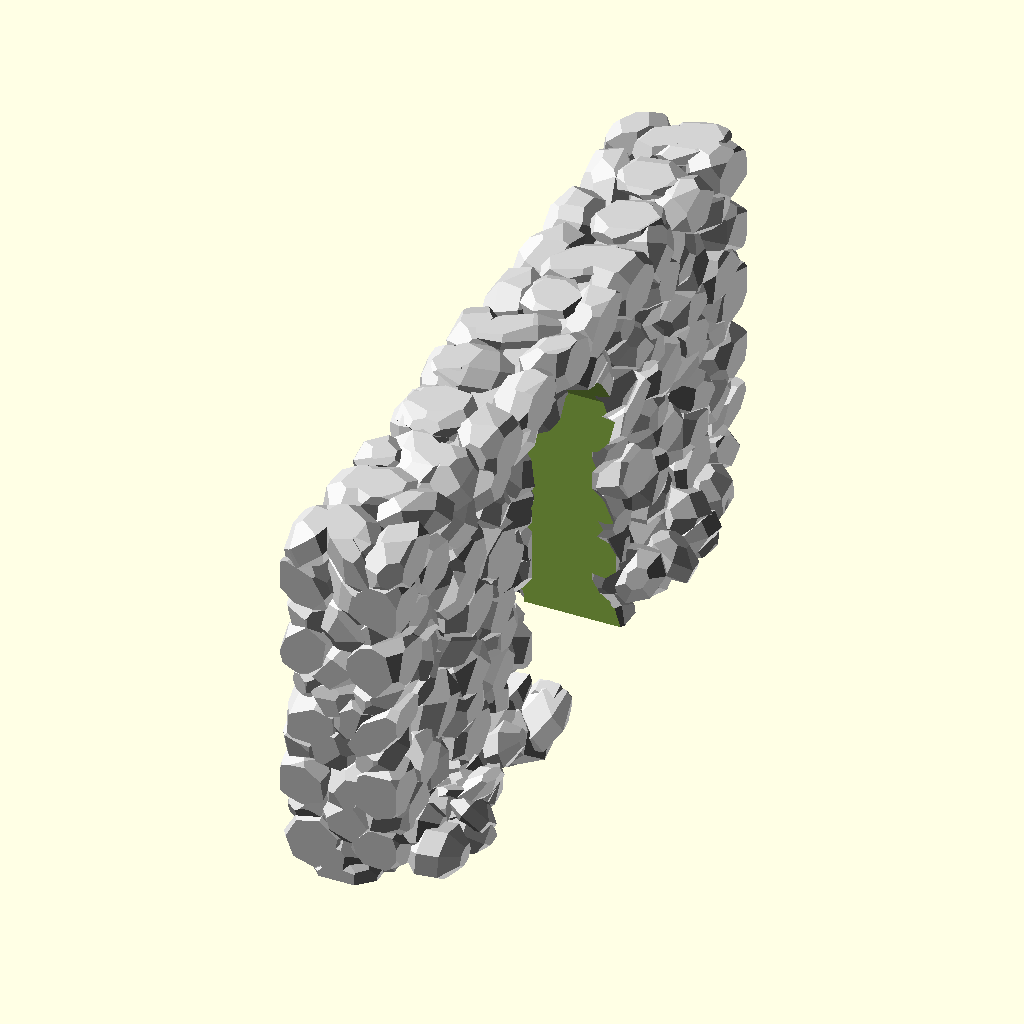
Cell 1 — every parameter at its default value.
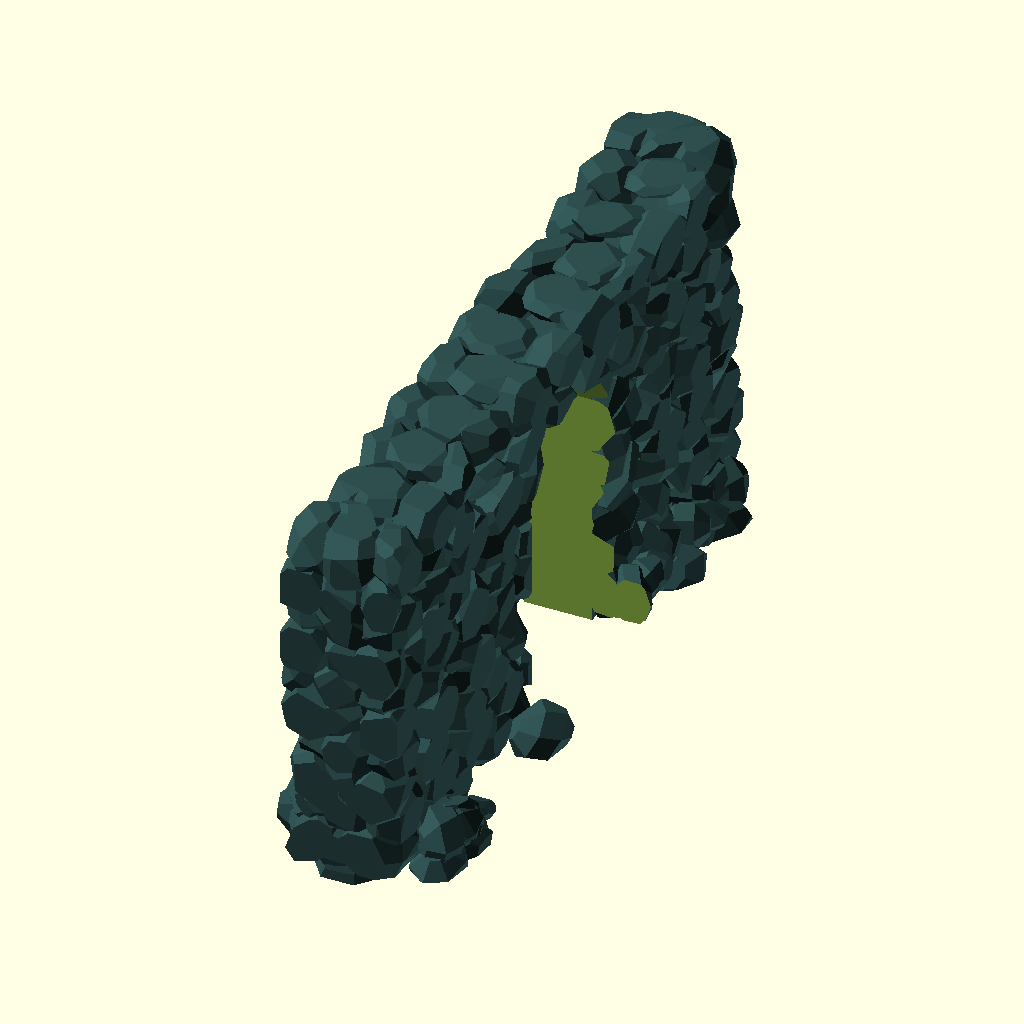
Cell 2 — n_colors set to 10, the other parameters unchanged.
All cells are drawn from the same view direction (rotation 55°, 0°, 25°, orthographic, colour scheme Cornfield), but the view is re-fitted for each cell, so position and scale can differ between cells as well as the parameter.
Source of the model, inputs/thingiverse/files/thing-857371/files/stonewalldoor.scad:

colors = ["Gainsboro", "LightGrey", "Silver", "DarkGray", "Gray",
"DimGray", "LightSlateGray", "SlateGray", "DarkSlateGray", "Black"];
n_colors = 5;

module stone(){ rotate([rands(0, 360, 1)[0],rands(0, 360, 1)[0],rands(0, 360, 1)[0]])resize([rands(3, 10, 1)[0],rands(3, 10, 1)[0],rands(3, 10, 1)[0]])
    //import("rock.stl", convexity=3);
    sphere(1, $fa=15, $fs=1); 
    }


module Wall( length, height)
{
    color( colors[rands(0, n_colors-1, 1)[0]])
	scale([0.2,0.2,0.20])  
     union() {
    intersection() {
    
    translate([-34,-22,0]) cube([68,length*40+38,height*20+15 ]) ;
   
    union() {
        translate([-20,10,0]) cube([40,length*40-20,height*20-5 ]) ;
		// Wall
		for( i = [1:height]) {
			for ( j = [0:length] ) {
				color( colors[rands(0, n_colors-1, 1)[0]])
                        translate([40/2+rands(-5, 5, 1)[0],j*40-(i%2)*10,i*20])
				resize([35,45,35]) stone();
                		translate([-40/2+rands(-5, 5, 1)[0],j*40-(i%2)*10,i*20])
				resize([35,45,35]) stone();
			}
		}
		
		// Top stones
		for (j = [0:length]) {
				color( colors[rands(0, n_colors-1, 1)[0]])
				translate([rands(-10, 10, 1)[0],j*40+rands(-5, 5, 1)[0],(height+.5)*20])
				resize([40,40,15]) stone();
		}
        
        	// end stones
		for (j = [0:height]) {
				color("Red")
				translate([0,-5,j*20])
				resize([40,40,40]) stone();
		}
            	// end stones
		for (j = [0:height]) {
				color("Red")
				translate([0,length*40-2,j*20])
				resize([40,40,40]) stone();
		}
	}}
		// Base stones
		difference() {
			scale([1,1,1.5])
			union(){
				for( i = [0:160]) {
					color( colors[rands(0, n_colors-1, 1)[0]])
					translate([rands(-45, 45, 1)[0], rands(0, length*40, 1)[0],rands(0, 15, 1)[0]])
					resize([30,40,20]) stone();
				}
			}
			
			translate([-240/2,-40, -40])
			cube([240, 80+40*length+20, 40]);
		}
	}
}



//translate([-50,0,0])Wall(5, 15);
difference(){
Wall(10, 10);
translate([0,40,25])rotate ([0,90,0]) cylinder (h = 80, r=11, center = true, $fn=10);
    translate([0,40,010]) cube ( [30,21,33], center = true, $fn=10);

    
    }


  //cube([28,28,28]);

//translate([0, 10*40+50, 0])
//rotate([0,0,-30])
//Wall(5, 10);
Parameter table extracted from the source (name, type, default, range or options):
n_colors: number, default 5
